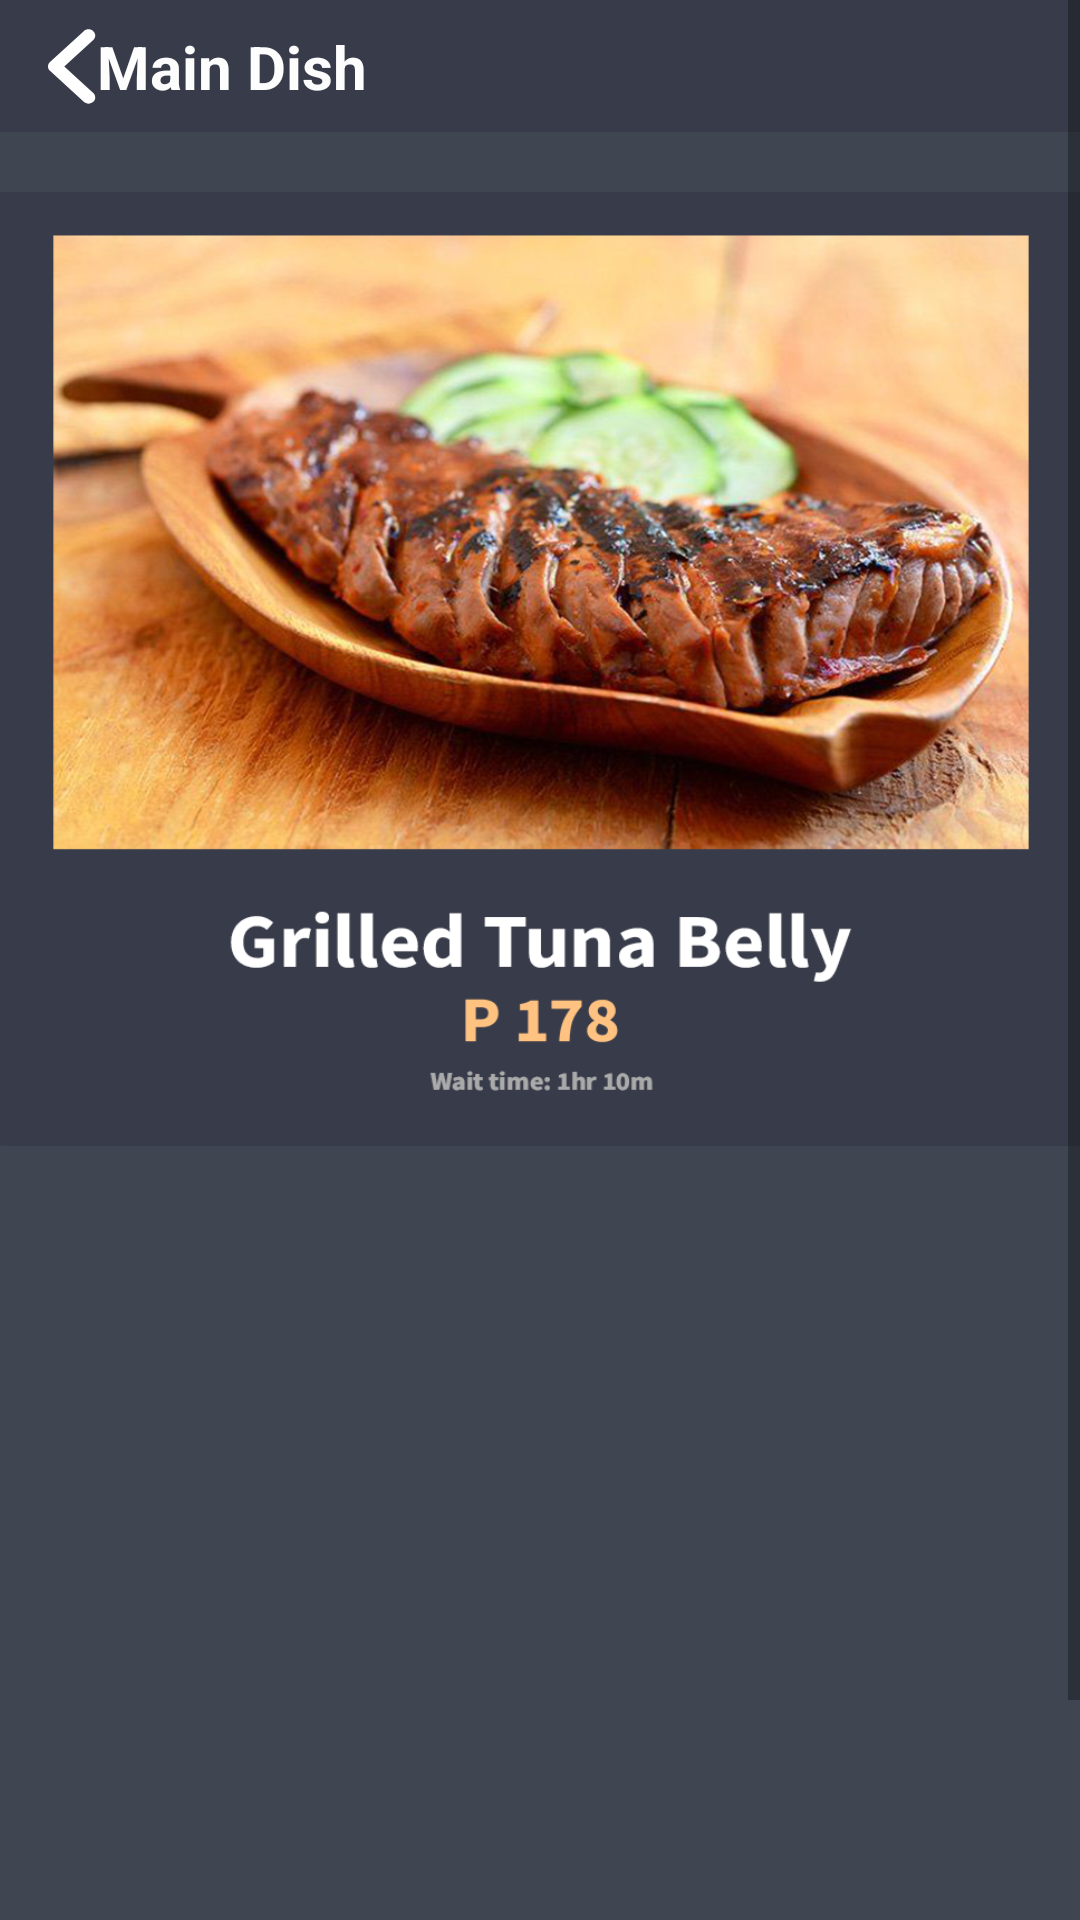

The Android layout XML behind this screen, and the referenced resources:
<!-- AndroidManifest.xml: application theme Theme.BlueOceanGoodiesCanary -->
<!-- res/layout/activity_maindish.xml -->
<?xml version="1.0" encoding="utf-8"?>
<androidx.constraintlayout.widget.ConstraintLayout xmlns:android="http://schemas.android.com/apk/res/android"
    xmlns:app="http://schemas.android.com/apk/res-auto"
    xmlns:tools="http://schemas.android.com/tools"
    android:layout_width="match_parent"
    android:layout_height="match_parent"
    android:background="@color/Bluish_gray"
    tools:context=".maindish">

    <ScrollView
        android:layout_width="match_parent"
        android:layout_height="match_parent">

        <LinearLayout
            android:layout_width="match_parent"
            android:layout_height="wrap_content"
            android:orientation="vertical" >

            <androidx.constraintlayout.widget.ConstraintLayout
                android:layout_width="match_parent"
                android:layout_height="44dp"
                android:background="@color/drkg">

                <androidx.appcompat.widget.AppCompatButton
                    android:id="@+id/backbtn2"
                    android:layout_width="18dp"
                    android:layout_height="33dp"
                    android:layout_marginStart="16dp"
                    android:background="@drawable/ic_angle_left_solid"
                    app:layout_constraintBottom_toBottomOf="parent"
                    app:layout_constraintEnd_toStartOf="@+id/textView5"
                    app:layout_constraintHorizontal_bias="0.0"
                    app:layout_constraintStart_toStartOf="parent"
                    app:layout_constraintTop_toTopOf="parent"
                    tools:ignore="SpeakableTextPresentCheck,TouchTargetSizeCheck" />

                <TextView
                    android:id="@+id/textView5"
                    android:layout_width="wrap_content"
                    android:layout_height="wrap_content"
                    android:text="@string/maindish"
                    android:textAlignment="textStart"
                    android:textColor="#FDFDFD"
                    android:textSize="20sp"
                    android:textStyle="bold"
                    app:layout_constraintBottom_toBottomOf="parent"
                    app:layout_constraintEnd_toEndOf="parent"
                    app:layout_constraintHorizontal_bias="0.12"
                    app:layout_constraintStart_toStartOf="parent"
                    app:layout_constraintTop_toTopOf="parent" />
            </androidx.constraintlayout.widget.ConstraintLayout>

            <androidx.constraintlayout.widget.ConstraintLayout
                android:layout_width="match_parent"
                android:layout_height="679dp"
                app:layout_constraintEnd_toEndOf="parent"
                app:layout_constraintStart_toStartOf="parent">

                <androidx.appcompat.widget.AppCompatButton
                    android:id="@+id/mp1"
                    android:layout_width="372dp"
                    android:layout_height="318dp"
                    android:layout_marginTop="20dp"
                    android:background="@drawable/gtb"
                    app:layout_constraintEnd_toEndOf="parent"
                    app:layout_constraintStart_toStartOf="parent"
                    app:layout_constraintTop_toTopOf="parent"
                    tools:ignore="SpeakableTextPresentCheck" />

                <androidx.appcompat.widget.AppCompatButton
                    android:id="@+id/mp2"
                    android:layout_width="372dp"
                    android:layout_height="318dp"
                    android:layout_marginTop="20dp"
                    android:layout_marginBottom="3dp"
                    android:background="@drawable/gswbs"
                    app:layout_constraintBottom_toBottomOf="parent"
                    app:layout_constraintEnd_toEndOf="parent"
                    app:layout_constraintHorizontal_bias="0.487"
                    app:layout_constraintStart_toStartOf="parent"
                    app:layout_constraintTop_toBottomOf="@+id/mp1"
                    tools:ignore="SpeakableTextPresentCheck" />
            </androidx.constraintlayout.widget.ConstraintLayout>
        </LinearLayout>
    </ScrollView>

</androidx.constraintlayout.widget.ConstraintLayout>
<!-- resources referenced by this layout -->
<resources>
  <color name="Bluish_gray">#404552</color>
  <color name="drkg">#383c4a</color>
  <!-- drawable gtb: png bitmap (drawable, 797271 bytes) -->
  <!-- drawable ic_angle_left_solid (drawable) -->
  <vector android:autoMirrored="true" android:height="512dp"
      android:viewportHeight="512" android:viewportWidth="256"
      android:width="256dp" xmlns:android="http://schemas.android.com/apk/res/android">
      <path android:fillColor="#FFFFFF" android:pathData="M192,448c-8.19,0 -16.38,-3.13 -22.62,-9.38l-160,-160c-12.5,-12.5 -12.5,-32.75 0,-45.25l160,-160c12.5,-12.5 32.75,-12.5 45.25,0s12.5,32.75 0,45.25L77.25,256l137.4,137.4c12.5,12.5 12.5,32.75 0,45.25C208.4,444.9 200.2,448 192,448z"/>
  </vector>
  <string name="maindish">Main Dish</string>
  <style name="Theme.BlueOceanGoodiesCanary" parent="Theme.MaterialComponents.DayNight.NoActionBar">
          
          <item name="colorPrimary">@color/purple_500</item>
          <item name="colorPrimaryVariant">@color/purple_700</item>
          <item name="colorOnPrimary">@color/white</item>
          
          <item name="colorSecondary">@color/teal_200</item>
          <item name="colorSecondaryVariant">@color/teal_700</item>
          <item name="colorOnSecondary">@color/black</item>
          
          <item name="android:statusBarColor" tools:targetApi="l">?attr/colorPrimaryVariant</item>
          
      </style>
  <color name="purple_500">#FF6200EE</color>
  <color name="purple_700">#FF3700B3</color>
  <color name="white">#FFFFFFFF</color>
  <color name="teal_200">#FF03DAC5</color>
  <color name="teal_700">#FF018786</color>
  <color name="black">#FF000000</color>
</resources>
